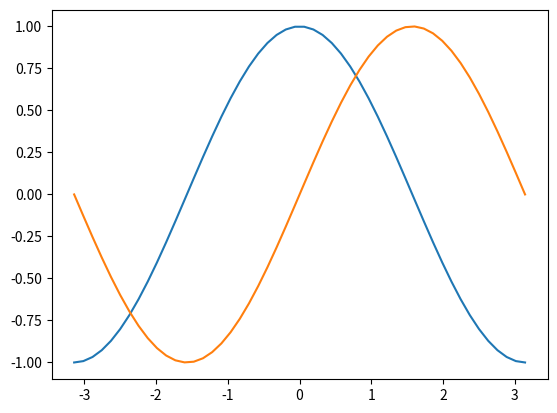

Here is the Python script that generated this plot:
print("Hello World")

%matplotlib inline

import numpy as np
import matplotlib.pyplot as plt

x = np.linspace(-np.pi, np.pi)
plt.plot(x, np.cos(x))
plt.plot(x, np.sin(x))
plt.show()

